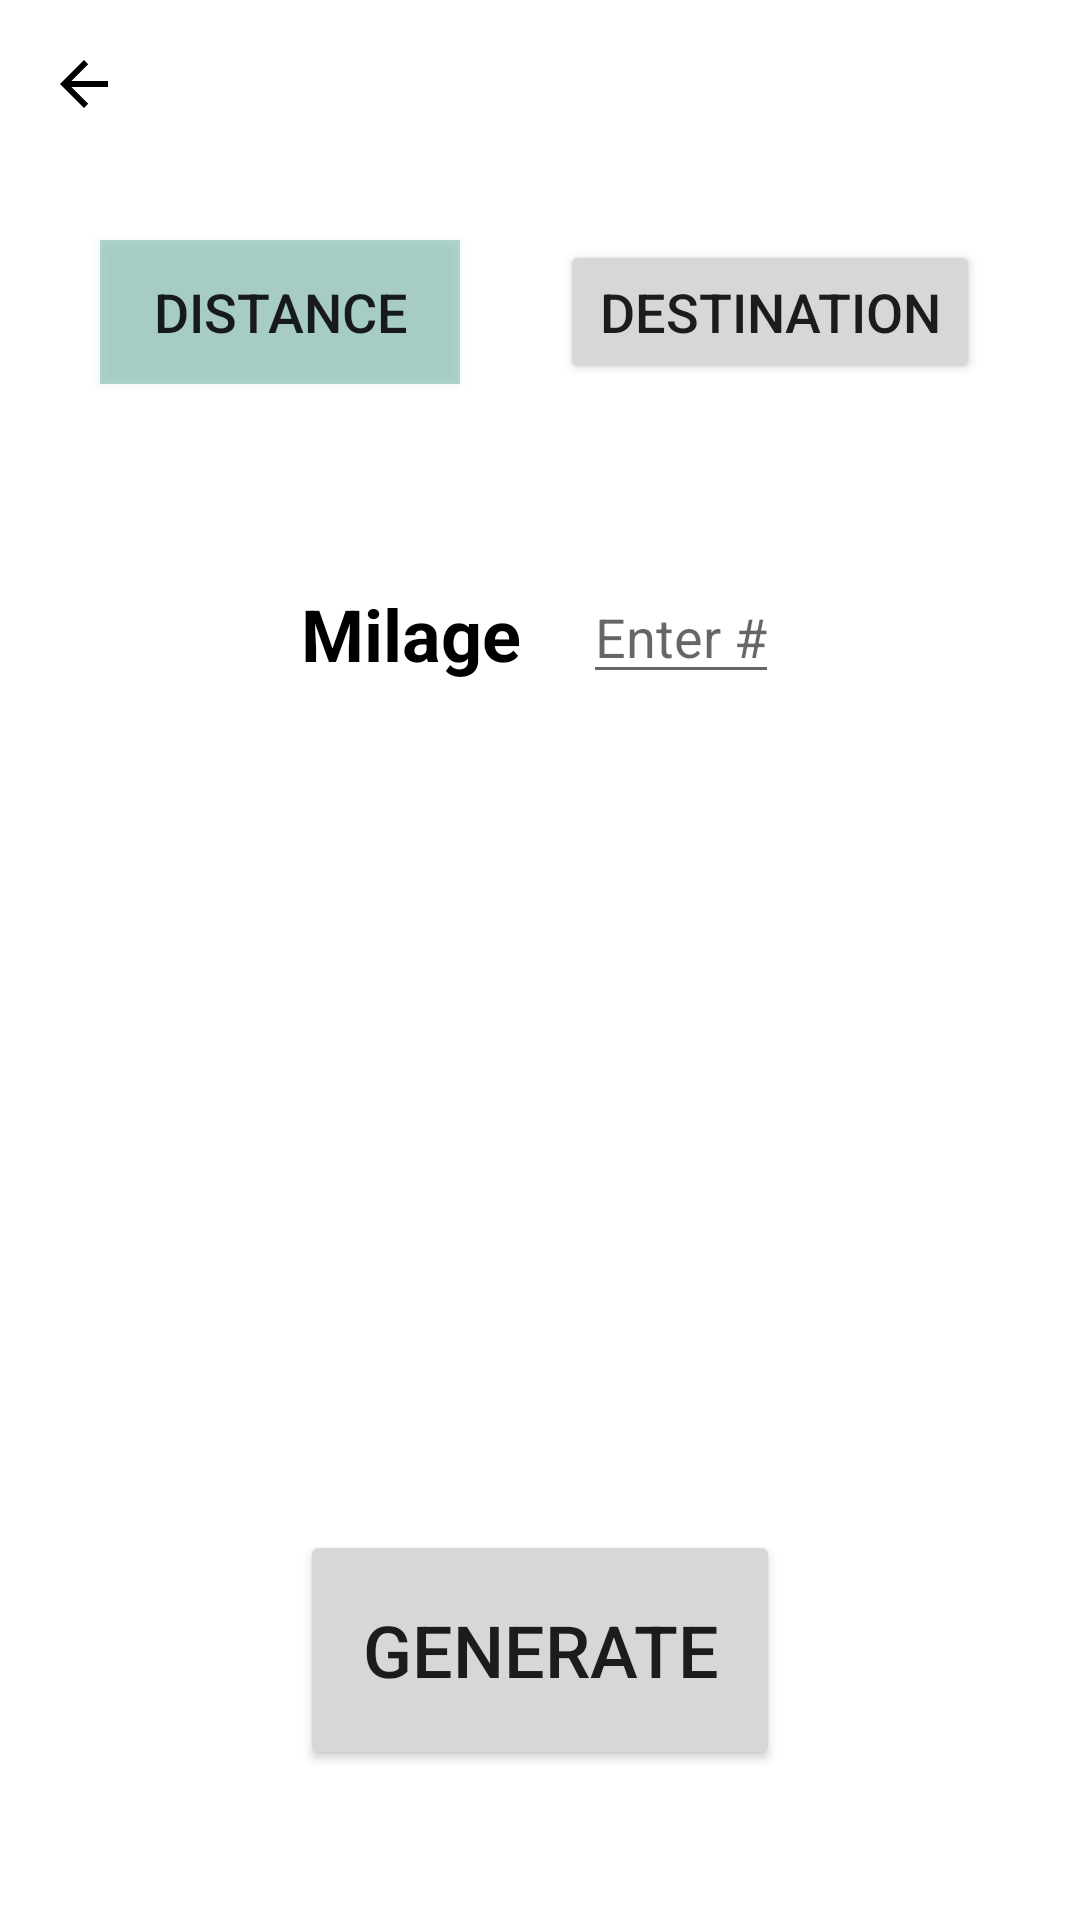

The Android layout XML behind this screen, and the referenced resources:
<!-- AndroidManifest.xml: application theme AppTheme -->
<!-- res/layout/generate_distance.xml -->
<?xml version="1.0" encoding="utf-8"?>
<androidx.constraintlayout.widget.ConstraintLayout xmlns:android="http://schemas.android.com/apk/res/android"
    xmlns:app="http://schemas.android.com/apk/res-auto"
    xmlns:tools="http://schemas.android.com/tools"
    android:id="@+id/health_activity_view"
    android:layout_width="match_parent"
    android:layout_height="match_parent">

    <com.google.android.material.floatingactionbutton.FloatingActionButton
        android:id="@+id/backToMain"
        android:layout_width="wrap_content"
        android:layout_height="wrap_content"
        android:clickable="true"
        app:backgroundTint="#FFFFFF"
        app:borderWidth="0dp"
        app:elevation="0dp"
        app:layout_constraintStart_toStartOf="parent"
        app:layout_constraintTop_toTopOf="parent"
        app:rippleColor="#FFFFFF"
        app:srcCompat="?attr/homeAsUpIndicator"
        android:onClick="onBackToMainButtonClick"/>

    <Button
        android:id="@+id/distanceButton"
        android:layout_width="120dp"
        android:layout_height="wrap_content"
        android:layout_marginTop="80dp"
        android:background="#4D007764"
        android:text="Distance"
        android:textSize="18sp"
        app:layout_constraintEnd_toStartOf="@+id/destinationButton"
        app:layout_constraintStart_toStartOf="parent"
        app:layout_constraintTop_toTopOf="parent" />

    <Button
        android:id="@+id/destinationButton"
        android:layout_width="140dp"
        android:layout_height="wrap_content"
        android:layout_marginTop="80dp"
        android:onClick="switchToDestination"
        android:text="Destination"
        android:textSize="18sp"
        app:layout_constraintStart_toEndOf="@+id/distanceButton"
        app:layout_constraintEnd_toEndOf="parent"
        app:layout_constraintTop_toTopOf="parent"/>

    <Button
        android:id="@+id/generateDistance"
        android:layout_width="160dp"
        android:layout_height="80dp"
        android:layout_marginBottom="50dp"
        android:onClick="generateDistance"
        android:text="Generate"
        android:textSize="24sp"
        app:layout_constraintBottom_toBottomOf="parent"
        app:layout_constraintEnd_toEndOf="parent"
        app:layout_constraintStart_toStartOf="parent" />

    <TextView
        android:id="@+id/mileageTxt"
        android:layout_width="wrap_content"
        android:layout_height="wrap_content"
        android:layout_marginTop="195dp"
        android:layout_marginStart="80dp"
        android:clickable="false"
        android:text="Milage"
        android:textColor="#000000"
        android:textSize="24sp"
        android:textStyle="bold"
        app:layout_constraintEnd_toStartOf="@+id/mileage"
        app:layout_constraintHorizontal_bias="1.0"
        app:layout_constraintStart_toStartOf="parent"
        app:layout_constraintTop_toTopOf="parent" />

    <EditText
        android:id="@+id/mileage"
        android:layout_width="wrap_content"
        android:layout_height="wrap_content"
        android:layout_marginTop="190dp"
        android:layout_marginEnd="80dp"
        android:gravity="center"
        android:hint="Enter #"
        android:inputType="text"
        app:layout_constraintEnd_toEndOf="parent"
        app:layout_constraintStart_toEndOf="@+id/mileageTxt"
        app:layout_constraintTop_toTopOf="parent" />

</androidx.constraintlayout.widget.ConstraintLayout>
<!-- resources referenced by this layout -->
<resources>
  <style name="AppTheme" parent="Theme.MaterialComponents.Light.DarkActionBar">
      <item name="colorPrimary">@color/colorPrimary</item>
      <item name="colorPrimaryDark">@color/colorPrimaryDark</item>
      <item name="colorAccent">@color/colorAccent</item>
  </style>
  <color name="colorPrimary">#008577</color>
  <color name="colorPrimaryDark">#00574B</color>
  <color name="colorAccent">#D81B60</color>
</resources>
